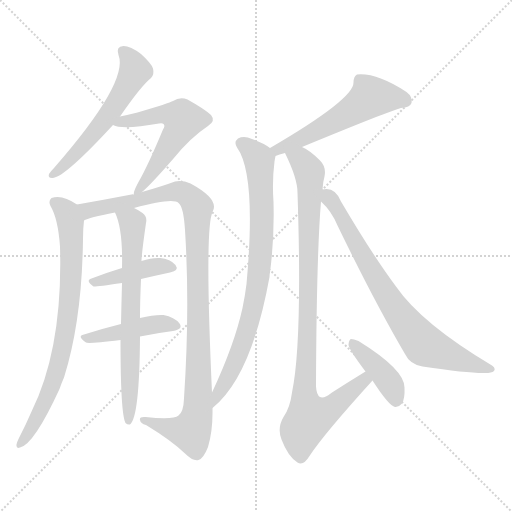
t = 0.00 s
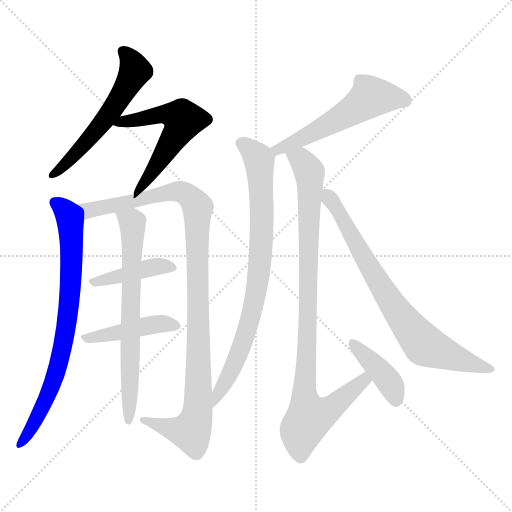
t = 1.95 s
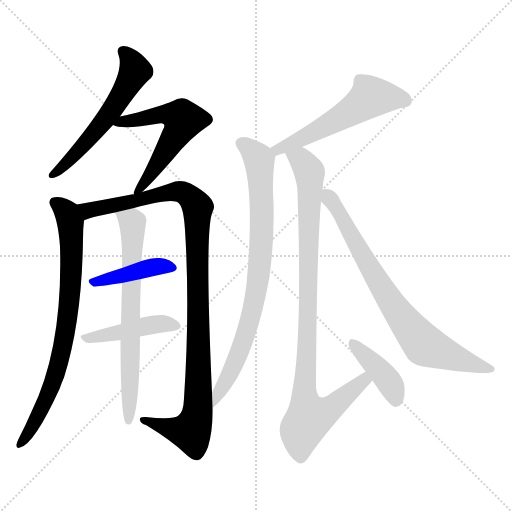
t = 3.89 s
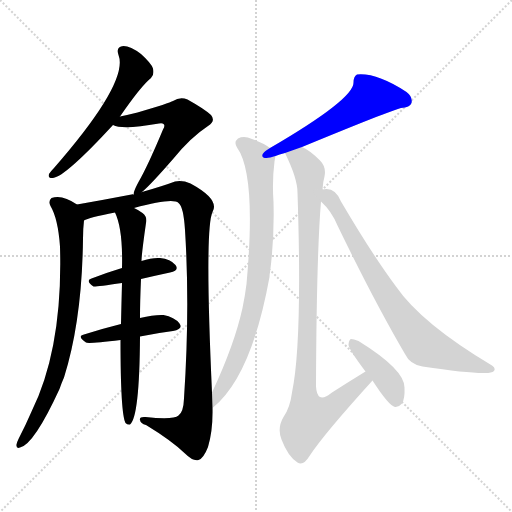
t = 5.83 s
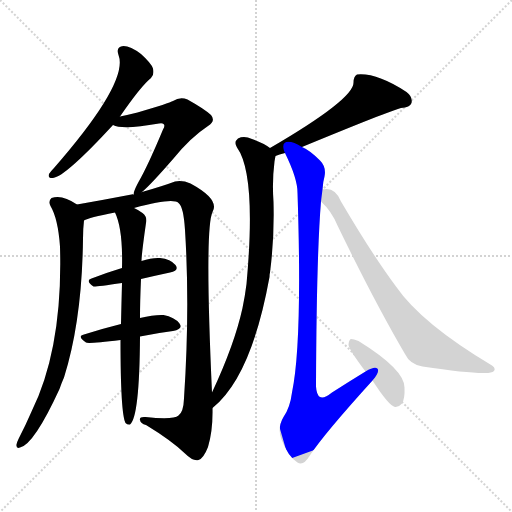
t = 7.78 s
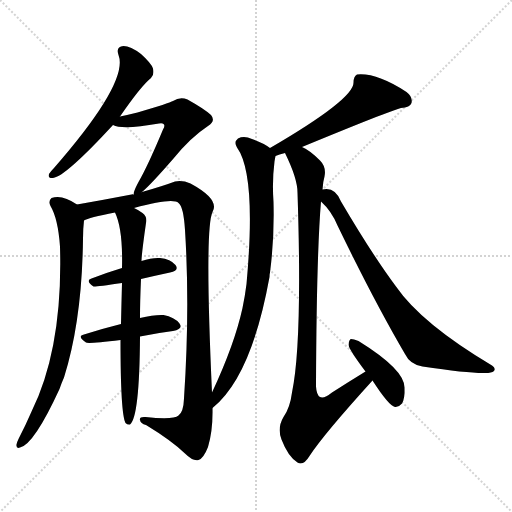
t = 9.72 s

The animated SVG that drew these frames (rendered in a browser with its animation timeline set to each time). Animation: 12 CSS @keyframes rules; one cycle of 9.72 s.

<svg version="1.1" viewBox="0 0 1024 1024" xmlns="http://www.w3.org/2000/svg">
  <g stroke="lightgray" stroke-dasharray="1,1" stroke-width="1" transform="scale(4, 4)">
    <line x1="0" y1="0" x2="256" y2="256"></line>
    <line x1="256" y1="0" x2="0" y2="256"></line>
    <line x1="128" y1="0" x2="128" y2="256"></line>
    <line x1="0" y1="128" x2="256" y2="128"></line>
  </g>
<g transform="scale(1, -1) translate(0, -900)">
   <style type="text/css">
    @keyframes keyframes0 {
      from {
       stroke: blue;
       stroke-dashoffset: 566;
       stroke-width: 128;
       }
       65% {
       animation-timing-function: step-end;
       stroke: blue;
       stroke-dashoffset: 0;
       stroke-width: 128;
       }
       to {
       stroke: black;
       stroke-width: 1024;
       }
       }
       #make-me-a-hanzi-animation-0 {
         animation: keyframes0 0.710612s both;
         animation-delay: 0.000000s;
         animation-timing-function: linear;
       }
    @keyframes keyframes1 {
      from {
       stroke: blue;
       stroke-dashoffset: 569;
       stroke-width: 128;
       }
       65% {
       animation-timing-function: step-end;
       stroke: blue;
       stroke-dashoffset: 0;
       stroke-width: 128;
       }
       to {
       stroke: black;
       stroke-width: 1024;
       }
       }
       #make-me-a-hanzi-animation-1 {
         animation: keyframes1 0.713053s both;
         animation-delay: 0.710612s;
         animation-timing-function: linear;
       }
    @keyframes keyframes2 {
      from {
       stroke: blue;
       stroke-dashoffset: 770;
       stroke-width: 128;
       }
       71% {
       animation-timing-function: step-end;
       stroke: blue;
       stroke-dashoffset: 0;
       stroke-width: 128;
       }
       to {
       stroke: black;
       stroke-width: 1024;
       }
       }
       #make-me-a-hanzi-animation-2 {
         animation: keyframes2 0.876628s both;
         animation-delay: 1.423665s;
         animation-timing-function: linear;
       }
    @keyframes keyframes3 {
      from {
       stroke: blue;
       stroke-dashoffset: 1055;
       stroke-width: 128;
       }
       77% {
       animation-timing-function: step-end;
       stroke: blue;
       stroke-dashoffset: 0;
       stroke-width: 128;
       }
       to {
       stroke: black;
       stroke-width: 1024;
       }
       }
       #make-me-a-hanzi-animation-3 {
         animation: keyframes3 1.108561s both;
         animation-delay: 2.300293s;
         animation-timing-function: linear;
       }
    @keyframes keyframes4 {
      from {
       stroke: blue;
       stroke-dashoffset: 417;
       stroke-width: 128;
       }
       58% {
       animation-timing-function: step-end;
       stroke: blue;
       stroke-dashoffset: 0;
       stroke-width: 128;
       }
       to {
       stroke: black;
       stroke-width: 1024;
       }
       }
       #make-me-a-hanzi-animation-4 {
         animation: keyframes4 0.589355s both;
         animation-delay: 3.408854s;
         animation-timing-function: linear;
       }
    @keyframes keyframes5 {
      from {
       stroke: blue;
       stroke-dashoffset: 440;
       stroke-width: 128;
       }
       59% {
       animation-timing-function: step-end;
       stroke: blue;
       stroke-dashoffset: 0;
       stroke-width: 128;
       }
       to {
       stroke: black;
       stroke-width: 1024;
       }
       }
       #make-me-a-hanzi-animation-5 {
         animation: keyframes5 0.608073s both;
         animation-delay: 3.998210s;
         animation-timing-function: linear;
       }
    @keyframes keyframes6 {
      from {
       stroke: blue;
       stroke-dashoffset: 687;
       stroke-width: 128;
       }
       69% {
       animation-timing-function: step-end;
       stroke: blue;
       stroke-dashoffset: 0;
       stroke-width: 128;
       }
       to {
       stroke: black;
       stroke-width: 1024;
       }
       }
       #make-me-a-hanzi-animation-6 {
         animation: keyframes6 0.809082s both;
         animation-delay: 4.606283s;
         animation-timing-function: linear;
       }
    @keyframes keyframes7 {
      from {
       stroke: blue;
       stroke-dashoffset: 548;
       stroke-width: 128;
       }
       64% {
       animation-timing-function: step-end;
       stroke: blue;
       stroke-dashoffset: 0;
       stroke-width: 128;
       }
       to {
       stroke: black;
       stroke-width: 1024;
       }
       }
       #make-me-a-hanzi-animation-7 {
         animation: keyframes7 0.695964s both;
         animation-delay: 5.415365s;
         animation-timing-function: linear;
       }
    @keyframes keyframes8 {
      from {
       stroke: blue;
       stroke-dashoffset: 810;
       stroke-width: 128;
       }
       73% {
       animation-timing-function: step-end;
       stroke: blue;
       stroke-dashoffset: 0;
       stroke-width: 128;
       }
       to {
       stroke: black;
       stroke-width: 1024;
       }
       }
       #make-me-a-hanzi-animation-8 {
         animation: keyframes8 0.909180s both;
         animation-delay: 6.111328s;
         animation-timing-function: linear;
       }
    @keyframes keyframes9 {
      from {
       stroke: blue;
       stroke-dashoffset: 944;
       stroke-width: 128;
       }
       75% {
       animation-timing-function: step-end;
       stroke: blue;
       stroke-dashoffset: 0;
       stroke-width: 128;
       }
       to {
       stroke: black;
       stroke-width: 1024;
       }
       }
       #make-me-a-hanzi-animation-9 {
         animation: keyframes9 1.018229s both;
         animation-delay: 7.020508s;
         animation-timing-function: linear;
       }
    @keyframes keyframes10 {
      from {
       stroke: blue;
       stroke-dashoffset: 401;
       stroke-width: 128;
       }
       57% {
       animation-timing-function: step-end;
       stroke: blue;
       stroke-dashoffset: 0;
       stroke-width: 128;
       }
       to {
       stroke: black;
       stroke-width: 1024;
       }
       }
       #make-me-a-hanzi-animation-10 {
         animation: keyframes10 0.576335s both;
         animation-delay: 8.038737s;
         animation-timing-function: linear;
       }
    @keyframes keyframes11 {
      from {
       stroke: blue;
       stroke-dashoffset: 759;
       stroke-width: 128;
       }
       71% {
       animation-timing-function: step-end;
       stroke: blue;
       stroke-dashoffset: 0;
       stroke-width: 128;
       }
       to {
       stroke: black;
       stroke-width: 1024;
       }
       }
       #make-me-a-hanzi-animation-11 {
         animation: keyframes11 0.867676s both;
         animation-delay: 8.615072s;
         animation-timing-function: linear;
       }
</style>
<path d="M 240.0 667.0 Q 282.0 728.0 302.0 744.0 Q 309.0 751.0 306.0 763.0 Q 303.0 773.0 282.0 792.0 Q 261.0 808.0 247.0 808.0 Q 231.0 807.0 237.0 790.0 Q 258.0 736.0 108.0 564.0 Q 101.0 557.0 98.0 552.0 Q 95.0 543.0 106.0 544.0 Q 131.0 547.0 226.0 650.0 L 240.0 667.0 Z" fill="lightgray"></path> 
<path d="M 284.0 516.0 Q 300.0 529.0 347.0 583.0 Q 381.0 625.0 416.0 648.0 Q 432.0 658.0 422.0 670.0 Q 409.0 682.0 375.0 701.0 Q 360.0 707.0 346.0 698.0 Q 339.0 694.0 275.0 675.0 Q 259.0 671.0 240.0 667.0 C 211.0 661.0 200.0 658.0 226.0 650.0 Q 245.0 640.0 318.0 653.0 Q 325.0 654.0 327.0 652.0 Q 331.0 649.0 326.0 641.0 Q 296.0 569.0 277.0 536.0 Q 270.0 523.0 268.0 516.0 Q 267.0 513.0 268.0 511.0 C 266.0 500.0 266.0 500.0 284.0 516.0 Z" fill="lightgray"></path> 
<path d="M 154.0 491.0 Q 124.0 512.0 103.0 504.0 Q 96.0 498.0 101.0 488.0 Q 116.0 463.0 120.0 407.0 Q 126.0 206.0 64.0 79.0 Q 51.0 49.0 37.0 22.0 Q 34.0 16.0 33.0 11.0 Q 32.0 2.0 40.0 5.0 Q 68.0 11.0 119.0 122.0 Q 123.0 134.0 128.0 145.0 Q 164.0 259.0 166.0 422.0 Q 166.0 443.0 168.0 459.0 C 170.0 481.0 170.0 481.0 154.0 491.0 Z" fill="lightgray"></path> 
<path d="M 424.0 115.0 Q 409.0 442.0 425.0 476.0 Q 440.0 501.0 381.0 533.0 Q 365.0 540.0 350.0 537.0 Q 326.0 528.0 284.0 516.0 L 268.0 511.0 Q 265.0 512.0 263.0 511.0 Q 211.0 501.0 154.0 491.0 C 124.0 486.0 140.0 449.0 168.0 459.0 Q 177.0 465.0 230.0 475.0 L 268.0 484.0 Q 346.0 505.0 357.0 494.0 Q 367.0 487.0 370.0 440.0 Q 380.0 283.0 368.0 103.0 Q 367.0 76.0 357.0 69.0 Q 347.0 60.0 291.0 66.0 Q 278.0 67.0 280.0 60.0 Q 281.0 53.0 292.0 50.0 Q 343.0 19.0 370.0 -7.0 Q 386.0 -23.0 397.0 -20.0 Q 407.0 -17.0 416.0 6.0 Q 426.0 39.0 425.0 84.0 L 424.0 115.0 Z" fill="lightgray"></path> 
<path d="M 244.0 364.0 Q 211.0 354.0 183.0 343.0 Q 170.0 339.0 187.0 327.0 Q 190.0 326.0 244.0 334.0 L 282.0 342.0 Q 312.0 349.0 340.0 355.0 Q 359.0 359.0 351.0 370.0 Q 341.0 382.0 320.0 384.0 Q 304.0 385.0 283.0 378.0 L 244.0 364.0 Z" fill="lightgray"></path> 
<path d="M 242.0 252.0 Q 202.0 242.0 168.0 231.0 Q 153.0 228.0 172.0 215.0 Q 175.0 212.0 241.0 220.0 L 280.0 227.0 Q 314.0 234.0 346.0 238.0 Q 367.0 242.0 359.0 253.0 Q 349.0 266.0 327.0 270.0 Q 309.0 271.0 280.0 264.0 L 242.0 252.0 Z" fill="lightgray"></path> 
<path d="M 230.0 475.0 Q 246.0 442.0 244.0 364.0 L 244.0 334.0 Q 243.0 297.0 242.0 252.0 L 241.0 220.0 Q 241.0 72.0 251.0 54.0 Q 255.0 50.0 260.0 51.0 Q 279.0 66.0 280.0 227.0 L 280.0 264.0 Q 280.0 297.0 282.0 342.0 L 283.0 378.0 Q 283.0 391.0 292.0 454.0 Q 295.0 467.0 285.0 474.0 Q 275.0 481.0 268.0 484.0 C 242.0 498.0 219.0 503.0 230.0 475.0 Z" fill="lightgray"></path> 
<path d="M 604.0 606.0 Q 781.0 679.0 802.0 684.0 Q 820.0 685.0 823.0 694.0 Q 826.0 706.0 813.0 716.0 Q 753.0 755.0 714.0 751.0 Q 707.0 747.0 707.0 735.0 Q 708.0 702.0 540.0 604.0 C 514.0 589.0 523.0 578.0 551.0 588.0 Q 558.0 591.0 570.0 594.0 L 604.0 606.0 Z" fill="lightgray"></path> 
<path d="M 540.0 604.0 Q 527.0 614.0 504.0 622.0 Q 488.0 629.0 476.0 623.0 Q 467.0 616.0 474.0 605.0 Q 513.0 551.0 493.0 332.0 Q 490.0 308.0 485.0 284.0 Q 469.0 211.0 424.0 115.0 C 411.0 88.0 403.0 64.0 425.0 84.0 Q 503.0 147.0 539.0 346.0 Q 539.0 352.0 540.0 355.0 Q 549.0 425.0 547.0 496.0 Q 544.0 538.0 549.0 577.0 Q 550.0 583.0 551.0 588.0 C 552.0 596.0 552.0 596.0 540.0 604.0 Z" fill="lightgray"></path> 
<path d="M 645.0 521.0 Q 646.0 537.0 649.0 547.0 Q 653.0 566.0 640.0 579.0 Q 619.0 600.0 604.0 606.0 C 579.0 622.0 558.0 621.0 570.0 594.0 Q 595.0 543.0 595.0 515.0 Q 605.0 215.0 584.0 115.0 Q 580.0 84.0 567.0 66.0 Q 554.0 44.0 563.0 21.0 Q 576.0 -13.0 595.0 -25.0 Q 607.0 -32.0 619.0 -12.0 Q 647.0 31.0 745.0 139.0 C 765.0 161.0 757.0 173.0 731.0 157.0 Q 700.0 138.0 664.0 115.0 Q 648.0 102.0 640.0 106.0 Q 633.0 110.0 632.0 127.0 Q 633.0 389.0 642.0 497.0 L 645.0 521.0 Z" fill="lightgray"></path> 
<path d="M 745.0 139.0 Q 778.0 88.0 790.0 86.0 Q 797.0 85.0 804.0 93.0 Q 810.0 103.0 809.0 125.0 Q 809.0 161.0 717.0 218.0 Q 707.0 222.0 702.0 222.0 Q 698.0 221.0 697.0 211.0 Q 697.0 202.0 731.0 157.0 L 745.0 139.0 Z" fill="lightgray"></path> 
<path d="M 642.0 497.0 Q 663.0 478.0 675.0 449.0 Q 748.0 298.0 810.0 192.0 Q 820.0 171.0 845.0 167.0 Q 932.0 154.0 966.0 154.0 Q 982.0 153.0 988.0 158.0 Q 992.0 164.0 984.0 169.0 Q 843.0 253.0 792.0 327.0 Q 743.0 393.0 682.0 497.0 Q 670.0 527.0 645.0 521.0 C 619.0 521.0 621.0 519.0 642.0 497.0 Z" fill="lightgray"></path> 
      <clipPath id="make-me-a-hanzi-clip-0">
      <path d="M 240.0 667.0 Q 282.0 728.0 302.0 744.0 Q 309.0 751.0 306.0 763.0 Q 303.0 773.0 282.0 792.0 Q 261.0 808.0 247.0 808.0 Q 231.0 807.0 237.0 790.0 Q 258.0 736.0 108.0 564.0 Q 101.0 557.0 98.0 552.0 Q 95.0 543.0 106.0 544.0 Q 131.0 547.0 226.0 650.0 L 240.0 667.0 Z" fill="lightgray"></path>
      </clipPath>
      <path clip-path="url(#make-me-a-hanzi-clip-0)" d="M 246.0 797.0 L 268.0 766.0 L 257.0 732.0 L 221.0 676.0 L 163.0 605.0 L 106.0 552.0 " fill="none" id="make-me-a-hanzi-animation-0" stroke-dasharray="438 876" stroke-linecap="round"></path>

      <clipPath id="make-me-a-hanzi-clip-1">
      <path d="M 284.0 516.0 Q 300.0 529.0 347.0 583.0 Q 381.0 625.0 416.0 648.0 Q 432.0 658.0 422.0 670.0 Q 409.0 682.0 375.0 701.0 Q 360.0 707.0 346.0 698.0 Q 339.0 694.0 275.0 675.0 Q 259.0 671.0 240.0 667.0 C 211.0 661.0 200.0 658.0 226.0 650.0 Q 245.0 640.0 318.0 653.0 Q 325.0 654.0 327.0 652.0 Q 331.0 649.0 326.0 641.0 Q 296.0 569.0 277.0 536.0 Q 270.0 523.0 268.0 516.0 Q 267.0 513.0 268.0 511.0 C 266.0 500.0 266.0 500.0 284.0 516.0 Z" fill="lightgray"></path>
      </clipPath>
      <path clip-path="url(#make-me-a-hanzi-clip-1)" d="M 231.0 653.0 L 330.0 672.0 L 366.0 660.0 L 326.0 587.0 L 272.0 514.0 " fill="none" id="make-me-a-hanzi-animation-1" stroke-dasharray="441 882" stroke-linecap="round"></path>

      <clipPath id="make-me-a-hanzi-clip-2">
      <path d="M 154.0 491.0 Q 124.0 512.0 103.0 504.0 Q 96.0 498.0 101.0 488.0 Q 116.0 463.0 120.0 407.0 Q 126.0 206.0 64.0 79.0 Q 51.0 49.0 37.0 22.0 Q 34.0 16.0 33.0 11.0 Q 32.0 2.0 40.0 5.0 Q 68.0 11.0 119.0 122.0 Q 123.0 134.0 128.0 145.0 Q 164.0 259.0 166.0 422.0 Q 166.0 443.0 168.0 459.0 C 170.0 481.0 170.0 481.0 154.0 491.0 Z" fill="lightgray"></path>
      </clipPath>
      <path clip-path="url(#make-me-a-hanzi-clip-2)" d="M 111.0 495.0 L 134.0 475.0 L 142.0 443.0 L 141.0 329.0 L 133.0 252.0 L 117.0 169.0 L 100.0 117.0 L 72.0 58.0 L 41.0 13.0 " fill="none" id="make-me-a-hanzi-animation-2" stroke-dasharray="642 1284" stroke-linecap="round"></path>

      <clipPath id="make-me-a-hanzi-clip-3">
      <path d="M 424.0 115.0 Q 409.0 442.0 425.0 476.0 Q 440.0 501.0 381.0 533.0 Q 365.0 540.0 350.0 537.0 Q 326.0 528.0 284.0 516.0 L 268.0 511.0 Q 265.0 512.0 263.0 511.0 Q 211.0 501.0 154.0 491.0 C 124.0 486.0 140.0 449.0 168.0 459.0 Q 177.0 465.0 230.0 475.0 L 268.0 484.0 Q 346.0 505.0 357.0 494.0 Q 367.0 487.0 370.0 440.0 Q 380.0 283.0 368.0 103.0 Q 367.0 76.0 357.0 69.0 Q 347.0 60.0 291.0 66.0 Q 278.0 67.0 280.0 60.0 Q 281.0 53.0 292.0 50.0 Q 343.0 19.0 370.0 -7.0 Q 386.0 -23.0 397.0 -20.0 Q 407.0 -17.0 416.0 6.0 Q 426.0 39.0 425.0 84.0 L 424.0 115.0 Z" fill="lightgray"></path>
      </clipPath>
      <path clip-path="url(#make-me-a-hanzi-clip-3)" d="M 168.0 465.0 L 176.0 479.0 L 351.0 517.0 L 380.0 507.0 L 395.0 485.0 L 398.0 155.0 L 392.0 60.0 L 382.0 37.0 L 288.0 58.0 " fill="none" id="make-me-a-hanzi-animation-3" stroke-dasharray="927 1854" stroke-linecap="round"></path>

      <clipPath id="make-me-a-hanzi-clip-4">
      <path d="M 244.0 364.0 Q 211.0 354.0 183.0 343.0 Q 170.0 339.0 187.0 327.0 Q 190.0 326.0 244.0 334.0 L 282.0 342.0 Q 312.0 349.0 340.0 355.0 Q 359.0 359.0 351.0 370.0 Q 341.0 382.0 320.0 384.0 Q 304.0 385.0 283.0 378.0 L 244.0 364.0 Z" fill="lightgray"></path>
      </clipPath>
      <path clip-path="url(#make-me-a-hanzi-clip-4)" d="M 186.0 335.0 L 294.0 364.0 L 343.0 364.0 " fill="none" id="make-me-a-hanzi-animation-4" stroke-dasharray="289 578" stroke-linecap="round"></path>

      <clipPath id="make-me-a-hanzi-clip-5">
      <path d="M 242.0 252.0 Q 202.0 242.0 168.0 231.0 Q 153.0 228.0 172.0 215.0 Q 175.0 212.0 241.0 220.0 L 280.0 227.0 Q 314.0 234.0 346.0 238.0 Q 367.0 242.0 359.0 253.0 Q 349.0 266.0 327.0 270.0 Q 309.0 271.0 280.0 264.0 L 242.0 252.0 Z" fill="lightgray"></path>
      </clipPath>
      <path clip-path="url(#make-me-a-hanzi-clip-5)" d="M 169.0 223.0 L 321.0 253.0 L 350.0 248.0 " fill="none" id="make-me-a-hanzi-animation-5" stroke-dasharray="312 624" stroke-linecap="round"></path>

      <clipPath id="make-me-a-hanzi-clip-6">
      <path d="M 230.0 475.0 Q 246.0 442.0 244.0 364.0 L 244.0 334.0 Q 243.0 297.0 242.0 252.0 L 241.0 220.0 Q 241.0 72.0 251.0 54.0 Q 255.0 50.0 260.0 51.0 Q 279.0 66.0 280.0 227.0 L 280.0 264.0 Q 280.0 297.0 282.0 342.0 L 283.0 378.0 Q 283.0 391.0 292.0 454.0 Q 295.0 467.0 285.0 474.0 Q 275.0 481.0 268.0 484.0 C 242.0 498.0 219.0 503.0 230.0 475.0 Z" fill="lightgray"></path>
      </clipPath>
      <path clip-path="url(#make-me-a-hanzi-clip-6)" d="M 237.0 472.0 L 264.0 456.0 L 266.0 446.0 L 257.0 57.0 " fill="none" id="make-me-a-hanzi-animation-6" stroke-dasharray="559 1118" stroke-linecap="round"></path>

      <clipPath id="make-me-a-hanzi-clip-7">
      <path d="M 604.0 606.0 Q 781.0 679.0 802.0 684.0 Q 820.0 685.0 823.0 694.0 Q 826.0 706.0 813.0 716.0 Q 753.0 755.0 714.0 751.0 Q 707.0 747.0 707.0 735.0 Q 708.0 702.0 540.0 604.0 C 514.0 589.0 523.0 578.0 551.0 588.0 Q 558.0 591.0 570.0 594.0 L 604.0 606.0 Z" fill="lightgray"></path>
      </clipPath>
      <path clip-path="url(#make-me-a-hanzi-clip-7)" d="M 811.0 699.0 L 741.0 706.0 L 611.0 624.0 L 557.0 605.0 L 553.0 595.0 " fill="none" id="make-me-a-hanzi-animation-7" stroke-dasharray="420 840" stroke-linecap="round"></path>

      <clipPath id="make-me-a-hanzi-clip-8">
      <path d="M 540.0 604.0 Q 527.0 614.0 504.0 622.0 Q 488.0 629.0 476.0 623.0 Q 467.0 616.0 474.0 605.0 Q 513.0 551.0 493.0 332.0 Q 490.0 308.0 485.0 284.0 Q 469.0 211.0 424.0 115.0 C 411.0 88.0 403.0 64.0 425.0 84.0 Q 503.0 147.0 539.0 346.0 Q 539.0 352.0 540.0 355.0 Q 549.0 425.0 547.0 496.0 Q 544.0 538.0 549.0 577.0 Q 550.0 583.0 551.0 588.0 C 552.0 596.0 552.0 596.0 540.0 604.0 Z" fill="lightgray"></path>
      </clipPath>
      <path clip-path="url(#make-me-a-hanzi-clip-8)" d="M 483.0 613.0 L 506.0 596.0 L 519.0 574.0 L 524.0 442.0 L 514.0 318.0 L 485.0 210.0 L 426.0 92.0 " fill="none" id="make-me-a-hanzi-animation-8" stroke-dasharray="682 1364" stroke-linecap="round"></path>

      <clipPath id="make-me-a-hanzi-clip-9">
      <path d="M 645.0 521.0 Q 646.0 537.0 649.0 547.0 Q 653.0 566.0 640.0 579.0 Q 619.0 600.0 604.0 606.0 C 579.0 622.0 558.0 621.0 570.0 594.0 Q 595.0 543.0 595.0 515.0 Q 605.0 215.0 584.0 115.0 Q 580.0 84.0 567.0 66.0 Q 554.0 44.0 563.0 21.0 Q 576.0 -13.0 595.0 -25.0 Q 607.0 -32.0 619.0 -12.0 Q 647.0 31.0 745.0 139.0 C 765.0 161.0 757.0 173.0 731.0 157.0 Q 700.0 138.0 664.0 115.0 Q 648.0 102.0 640.0 106.0 Q 633.0 110.0 632.0 127.0 Q 633.0 389.0 642.0 497.0 L 645.0 521.0 Z" fill="lightgray"></path>
      </clipPath>
      <path clip-path="url(#make-me-a-hanzi-clip-9)" d="M 578.0 588.0 L 606.0 576.0 L 620.0 547.0 L 609.0 103.0 L 620.0 65.0 L 653.0 77.0 L 727.0 137.0 L 728.0 148.0 " fill="none" id="make-me-a-hanzi-animation-9" stroke-dasharray="816 1632" stroke-linecap="round"></path>

      <clipPath id="make-me-a-hanzi-clip-10">
      <path d="M 745.0 139.0 Q 778.0 88.0 790.0 86.0 Q 797.0 85.0 804.0 93.0 Q 810.0 103.0 809.0 125.0 Q 809.0 161.0 717.0 218.0 Q 707.0 222.0 702.0 222.0 Q 698.0 221.0 697.0 211.0 Q 697.0 202.0 731.0 157.0 L 745.0 139.0 Z" fill="lightgray"></path>
      </clipPath>
      <path clip-path="url(#make-me-a-hanzi-clip-10)" d="M 708.0 213.0 L 775.0 140.0 L 793.0 98.0 " fill="none" id="make-me-a-hanzi-animation-10" stroke-dasharray="273 546" stroke-linecap="round"></path>

      <clipPath id="make-me-a-hanzi-clip-11">
      <path d="M 642.0 497.0 Q 663.0 478.0 675.0 449.0 Q 748.0 298.0 810.0 192.0 Q 820.0 171.0 845.0 167.0 Q 932.0 154.0 966.0 154.0 Q 982.0 153.0 988.0 158.0 Q 992.0 164.0 984.0 169.0 Q 843.0 253.0 792.0 327.0 Q 743.0 393.0 682.0 497.0 Q 670.0 527.0 645.0 521.0 C 619.0 521.0 621.0 519.0 642.0 497.0 Z" fill="lightgray"></path>
      </clipPath>
      <path clip-path="url(#make-me-a-hanzi-clip-11)" d="M 653.0 514.0 L 782.0 295.0 L 841.0 218.0 L 880.0 196.0 L 981.0 162.0 " fill="none" id="make-me-a-hanzi-animation-11" stroke-dasharray="631 1262" stroke-linecap="round"></path>

</g>
</svg>
